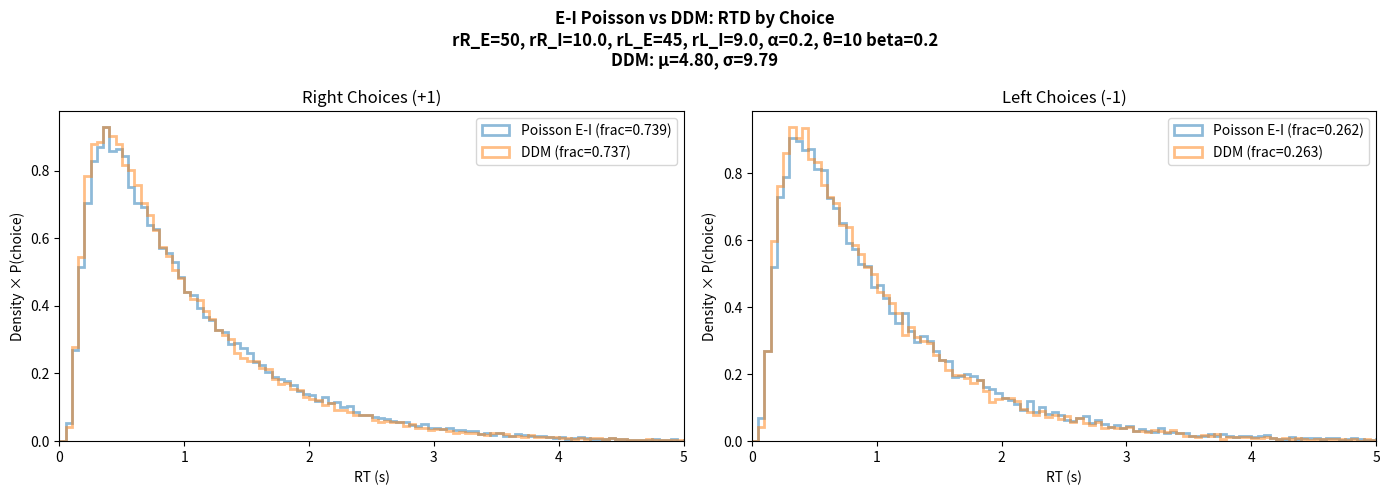

Here is the Python script that generated this plot:
    # Poisson process spiking simulation with E-I populations
# %%
import numpy as np


def generate_spike_timings(rate, T, rng=None):
    """
    Generate spike timings from a homogeneous Poisson process.
    
    Parameters
    ----------
    rate : float
        Firing rate (spikes per second).
    T : float
        Duration of the trial (seconds).
    rng : np.random.Generator or None
        Random number generator.
    
    Returns
    -------
    spike_times : np.ndarray
        Array of spike times in [0, T].
    """
    if rng is None:
        rng = np.random.default_rng()
    
    n_spikes = rng.poisson(rate * T)
    spike_times = np.sort(rng.uniform(0, T, size=n_spikes))
    
    return spike_times


def simulate_ei_trial(rR_E, rR_I, rL_E, rL_I, alpha, theta, T, rng=None):
    """
    Simulate one trial of E-I decision process.
    
    Evidence contributions:
        Right Excitatory spike: +1
        Right Inhibitory spike: -alpha
        Left Excitatory spike:  -1
        Left Inhibitory spike:  +alpha
    
    DV = (R_exc - R_inh) - (L_exc - L_inh)
    
    Parameters
    ----------
    rR_E, rR_I : float
        Right side excitatory and inhibitory rates.
    rL_E, rL_I : float
        Left side excitatory and inhibitory rates.
    alpha : float
        Weight for inhibitory spikes.
    theta : float
        Decision boundary (symmetric at ±theta).
    T : float
        Max trial duration.
    rng : np.random.Generator or None
        Random number generator.
    
    Returns
    -------
    rt : float
        Reaction time (or np.nan if no decision).
    choice : int
        +1 (right) or -1 (left), or 0 if no decision.
    """
    if rng is None:
        rng = np.random.default_rng()
    
    # Generate spike trains for all 4 populations
    spk_R_E = generate_spike_timings(rR_E, T, rng)
    spk_R_I = generate_spike_timings(rR_I, T, rng)
    spk_L_E = generate_spike_timings(rL_E, T, rng)
    spk_L_I = generate_spike_timings(rL_I, T, rng)
    
    # Create evidence array: (time, evidence_jump)
    times = np.concatenate([spk_R_E, spk_R_I, spk_L_E, spk_L_I])
    evidence = np.concatenate([
        np.ones(len(spk_R_E)) * 1,       # R_E: +1
        np.ones(len(spk_R_I)) * (-alpha), # R_I: -alpha
        np.ones(len(spk_L_E)) * (-1),     # L_E: -1
        np.ones(len(spk_L_I)) * alpha     # L_I: +alpha
    ])
    
    if len(times) == 0:
        return np.nan, 0
    
    # Sort by time
    sort_idx = np.argsort(times)
    times = times[sort_idx]
    evidence = evidence[sort_idx]
    
    # Accumulate evidence and check for boundary crossing
    dv = 0.0
    for i in range(len(times)):
        dv += evidence[i]
        if dv >= theta:
            return times[i], 1
        elif dv <= -theta:
            return times[i], -1
    
    return np.nan, 0


# %%
# Parameters
beta = 1/5
rR_E = 50
rR_I = rR_E*beta
rL_E = 45
rL_I = rL_E*beta

alpha = 0.2  # weight for inhibitory spikes
theta = 10   # decision boundary
T = 20.0     # max trial duration

# Run simulation
N_trials = int(100e3)
rng = np.random.default_rng(42)

rts = []
choices = []

for i in range(N_trials):
    rt, choice = simulate_ei_trial(rR_E, rR_I, rL_E, rL_I, alpha, theta, T, rng)
    rts.append(rt)
    choices.append(choice)

rts = np.array(rts)
choices = np.array(choices)

# Summary
decided_mask = ~np.isnan(rts)
n_decided = np.sum(decided_mask)
mean_rt = np.mean(rts[decided_mask]) if n_decided > 0 else np.nan
p_right = np.mean(choices[decided_mask] == 1) if n_decided > 0 else np.nan

print(f"=== E-I Model Results ===")
print(f"Rates: rR_E={rR_E}, rR_I={rR_I}, rL_E={rL_E}, rL_I={rL_I}")
print(f"Alpha (inh weight): {alpha}")
print(f"Theta (boundary): {theta}")
print(f"Trials: {N_trials}")
print(f"Decided: {n_decided}/{N_trials} ({100*n_decided/N_trials:.1f}%)")
print(f"Mean RT: {mean_rt:.4f} s")
print(f"P(right): {p_right:.4f}")


# %%
# Compare with DDM 
import matplotlib.pyplot as plt

def simulate_ddm_vectorized(mu, sigma, theta, T, N_trials, dt=1e-3, rng=None):
    """
    Vectorized DDM simulation: dX = mu*dt + sigma*dW
    with absorbing boundaries at ±theta.
    
    Returns (rts, choices) arrays.
    """
    if rng is None:
        rng = np.random.default_rng()
    
    n_steps = int(T / dt)
    sqrt_dt = np.sqrt(dt)
    
    # Initialize
    x = np.zeros(N_trials)
    rts = np.full(N_trials, np.nan)
    choices = np.zeros(N_trials, dtype=int)
    alive = np.ones(N_trials, dtype=bool)
    
    for step in range(n_steps):
        if not np.any(alive):
            break
        
        # Update only alive trials
        idx = np.where(alive)[0]
        x[idx] += mu * dt + sigma * rng.normal(0, sqrt_dt, size=len(idx))
        
        # Check boundaries
        hit_upper = (x >= theta) & alive
        hit_lower = (x <= -theta) & alive
        
        if np.any(hit_upper):
            rts[hit_upper] = (step + 1) * dt
            choices[hit_upper] = 1
            alive[hit_upper] = False
        
        if np.any(hit_lower):
            rts[hit_lower] = (step + 1) * dt
            choices[hit_lower] = -1
            alive[hit_lower] = False
    
    return rts, choices


# DDM parameters from E-I rates
mu_ddm = (rR_E - alpha * rR_I) - (rL_E - alpha * rL_I)
sigma_sq_ddm = rR_E + (alpha**2) * rR_I + rL_E + (alpha**2) * rL_I
sigma_ddm = np.sqrt(sigma_sq_ddm)

print(f"\n=== DDM Parameters ===")
print(f"mu = {mu_ddm:.4f}")
print(f"sigma^2 = {sigma_sq_ddm:.4f}")
print(f"sigma = {sigma_ddm:.4f}")
print(f"theta = {theta}")

# Run DDM simulation (vectorized)
rng_ddm = np.random.default_rng(42)
rts_ddm, choices_ddm = simulate_ddm_vectorized(mu_ddm, sigma_ddm, theta, T, N_trials, rng=rng_ddm)

# DDM Summary
decided_mask_ddm = ~np.isnan(rts_ddm)
n_decided_ddm = np.sum(decided_mask_ddm)
mean_rt_ddm = np.mean(rts_ddm[decided_mask_ddm]) if n_decided_ddm > 0 else np.nan
p_right_ddm = np.mean(choices_ddm[decided_mask_ddm] == 1) if n_decided_ddm > 0 else np.nan

print(f"\n=== DDM Results ===")
print(f"Decided: {n_decided_ddm}/{N_trials} ({100*n_decided_ddm/N_trials:.1f}%)")
print(f"Mean RT: {mean_rt_ddm:.4f} s")
print(f"P(right): {p_right_ddm:.4f}")

# %%
# Plot RTD separated by choice
fig, axes = plt.subplots(1, 2, figsize=(14, 5))
bins = np.arange(0, T, 0.05)


# Separate by choice - Poisson E-I
rts_ei_right = rts[choices == 1]
rts_ei_left = rts[choices == -1]
frac_right_ei = len(rts_ei_right) / n_decided
frac_left_ei = len(rts_ei_left) / n_decided

# Separate by choice - DDM
rts_ddm_right = rts_ddm[choices_ddm == 1]
rts_ddm_left = rts_ddm[choices_ddm == -1]
frac_right_ddm = len(rts_ddm_right) / n_decided_ddm
frac_left_ddm = len(rts_ddm_left) / n_decided_ddm

# Left plot: Right choices (area = fraction of right choices)
ax = axes[0]
ax.hist(rts_ei_right, bins=bins, density=True, weights=np.ones(len(rts_ei_right)) * frac_right_ei,
        alpha=0.5, label=f'Poisson E-I (frac={frac_right_ei:.3f})', histtype='step', linewidth=2)
ax.hist(rts_ddm_right, bins=bins, density=True, weights=np.ones(len(rts_ddm_right)) * frac_right_ddm,
        alpha=0.5, label=f'DDM (frac={frac_right_ddm:.3f})', histtype='step', linewidth=2)
ax.set_xlabel('RT (s)')
ax.set_ylabel('Density × P(choice)')
ax.set_title(f'Right Choices (+1)')
ax.legend()
ax.set_xlim(0,5)

# Right plot: Left choices (area = fraction of left choices)
ax = axes[1]
ax.hist(rts_ei_left, bins=bins, density=True, weights=np.ones(len(rts_ei_left)) * frac_left_ei,
        alpha=0.5, label=f'Poisson E-I (frac={frac_left_ei:.3f})', histtype='step', linewidth=2)
ax.hist(rts_ddm_left, bins=bins, density=True, weights=np.ones(len(rts_ddm_left)) * frac_left_ddm,
        alpha=0.5, label=f'DDM (frac={frac_left_ddm:.3f})', histtype='step', linewidth=2)
ax.set_xlabel('RT (s)')
ax.set_ylabel('Density × P(choice)')
ax.set_title(f'Left Choices (-1)')
ax.legend()
ax.set_xlim(0,5)

plt.suptitle(f'E-I Poisson vs DDM: RTD by Choice\n'
             f'rR_E={rR_E}, rR_I={rR_I}, rL_E={rL_E}, rL_I={rL_I}, α={alpha}, θ={theta} beta={beta}\n'
             f'DDM: μ={mu_ddm:.2f}, σ={sigma_ddm:.2f}', fontsize=12, fontweight='bold')
plt.tight_layout()
plt.savefig('ei_poisson_vs_ddm_rtd.png', dpi=150, bbox_inches='tight')
print(f"\nPlot saved: ei_poisson_vs_ddm_rtd.png")
plt.show()

# %%